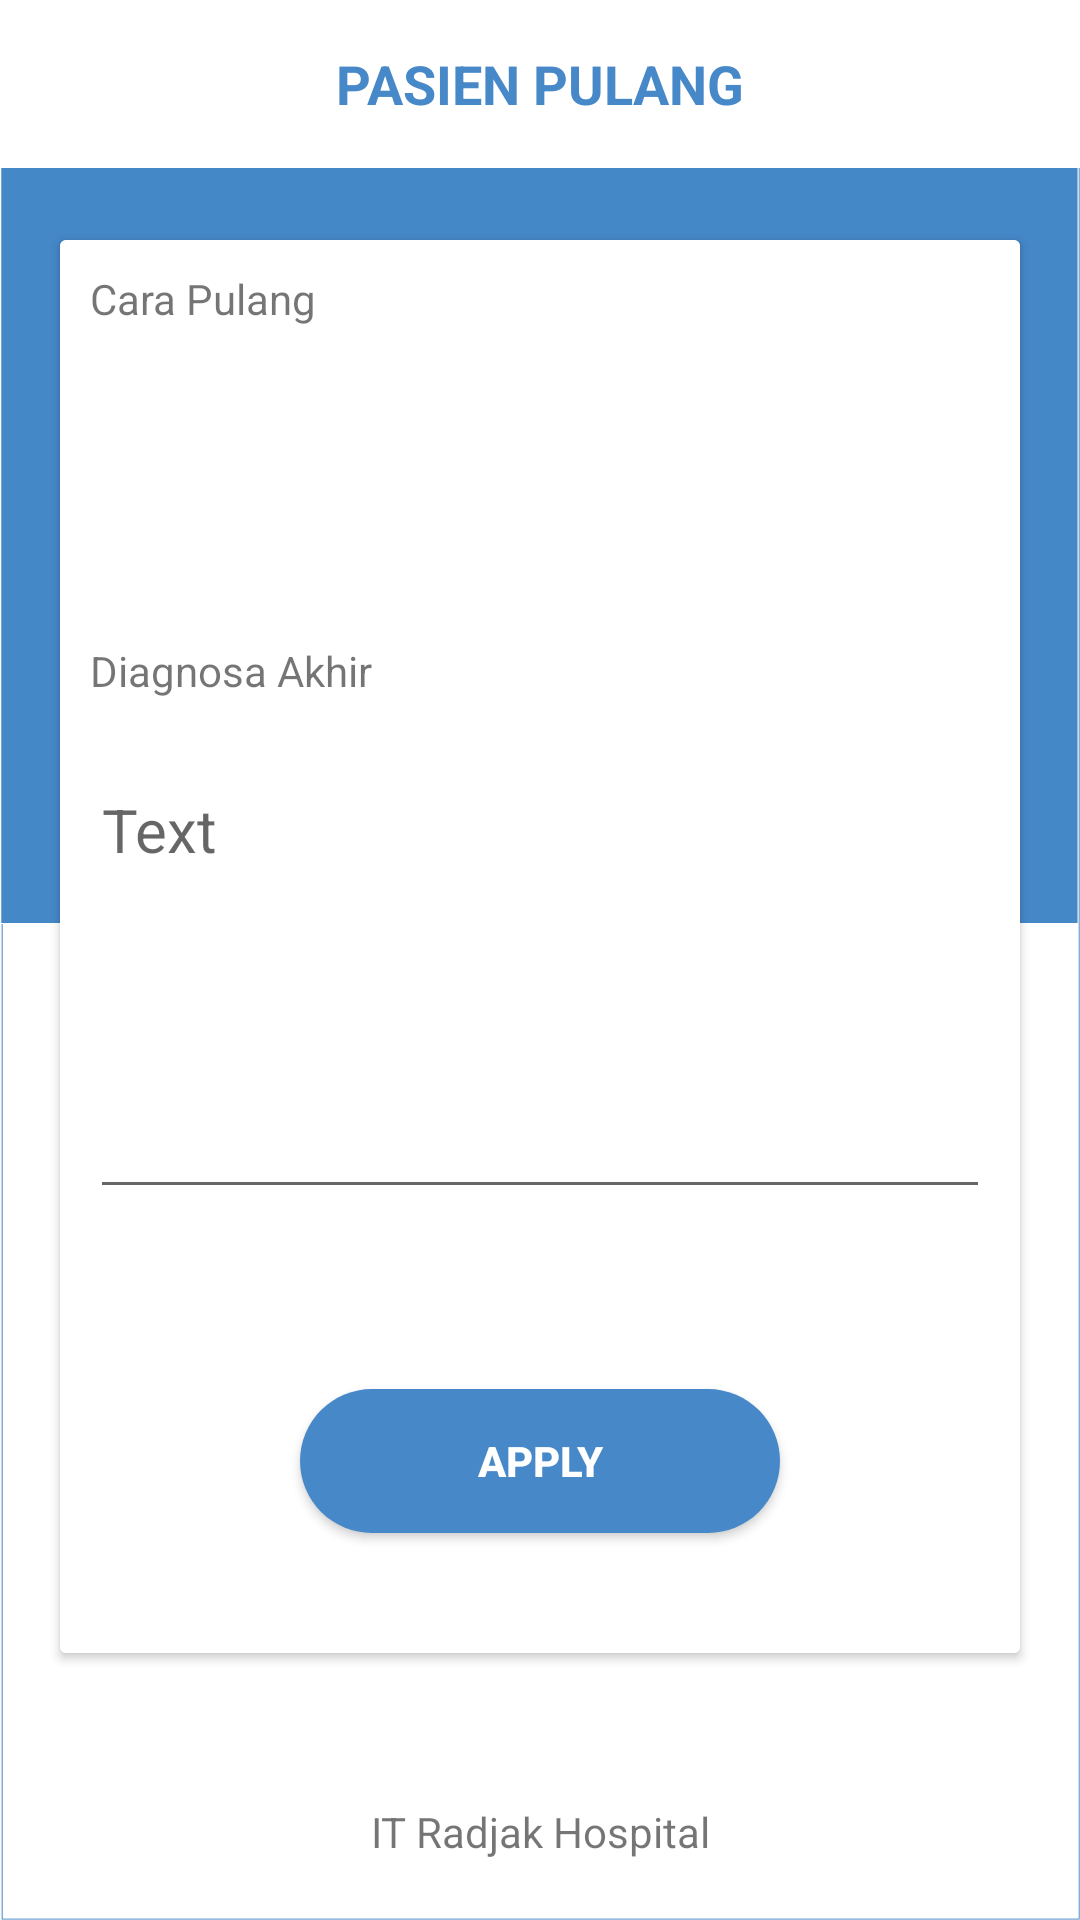

Here is an Android app screen rendered from its layout file. Give the layout XML and the strings, colors and styles it references.
<!-- AndroidManifest.xml: application theme AppTheme -->
<!-- res/layout/activity_pasien_pulang.xml -->
<?xml version="1.0" encoding="utf-8"?>
<RelativeLayout xmlns:android="http://schemas.android.com/apk/res/android"
    xmlns:app="http://schemas.android.com/apk/res-auto"
    xmlns:tools="http://schemas.android.com/tools"
    android:layout_width="match_parent"
    android:layout_height="match_parent"
    android:background="@mipmap/bg_login"
    tools:context=".MainActivity">



    <com.google.android.material.appbar.AppBarLayout
        android:layout_width="match_parent"
        android:layout_height="wrap_content"
        android:theme="@style/Base.ThemeOverlay.AppCompat.Dark">

        <androidx.appcompat.widget.Toolbar
            android:id="@+id/toolbar_pay"
            android:layout_gravity="center"
            android:layout_width="match_parent"
            android:layout_height="?android:attr/actionBarSize"
            android:background="#fff"
            app:elevation="4dp"
            android:theme="@style/mytoolbar"
            app:popupTheme="@style/Base.Theme.AppCompat.Light.DarkActionBar" >

            <TextView
                android:textSize="18dp"
                android:layout_width="wrap_content"
                android:layout_height="wrap_content"
                android:text="PASIEN PULANG"
                android:textColor="@color/colorUtama"
                android:textStyle="bold"
                android:layout_gravity="center"
                android:id="@+id/toolbar_title" />

        </androidx.appcompat.widget.Toolbar>

    </com.google.android.material.appbar.AppBarLayout>

    <androidx.cardview.widget.CardView
        android:elevation="5dp"
        android:layout_marginTop="80dp"
        android:layout_marginLeft="20dp"
        android:layout_marginRight="20dp"
        android:layout_width="match_parent"
        android:layout_height="wrap_content">

        <LinearLayout
            android:orientation="vertical"
            android:background="#fff"
            android:layout_width="match_parent"
            android:layout_height="wrap_content">


            <TextView
                android:layout_margin="10dp"
                android:text="Cara Pulang"
                android:layout_width="match_parent"
                android:layout_height="wrap_content"/>


            <Spinner
                android:id="@+id/spMonitor"
                android:layout_width="match_parent"
                android:layout_height="65dp"
                android:layout_margin="10dp"
                android:layout_marginTop="15dp"
                android:background="@drawable/spinner"
                android:spinnerMode="dialog"/>

            <TextView
                android:layout_margin="10dp"
                android:text="Diagnosa Akhir"
                android:layout_width="match_parent"
                android:layout_height="wrap_content"/>


            <EditText
                android:gravity="top"
                android:editable="false"
                android:id="@+id/textPulang"
                android:clickable="true"
                android:layout_margin="10dp"
                android:hint="Text"
                android:textSize="20dp"
                android:layout_width="match_parent"
                android:layout_height="150dp"
                android:inputType="text|textMultiLine"/>


            <Button
                android:textStyle="bold"
                android:textColor="#fff"
                android:background="@drawable/button_shape_rounded_blue"
                android:layout_marginBottom="40dp"
                android:layout_marginTop="50dp"
                android:text="Apply"
                android:id="@+id/btn_apply"
                android:layout_marginRight="80dp"
                android:layout_marginLeft="80dp"
                android:layout_width="match_parent"
                android:layout_height="wrap_content"/>



        </LinearLayout>
    </androidx.cardview.widget.CardView>


    <TextView
        android:textAlignment="center"
        android:text="IT Radjak Hospital"
        android:layout_marginBottom="20dp"
        android:layout_alignParentBottom="true"
        android:layout_width="match_parent"
        android:layout_height="wrap_content"/>

</RelativeLayout>
<!-- resources referenced by this layout -->
<resources>
  <color name="colorUtama">#4788C8</color>
  <!-- drawable button_shape_rounded_blue (drawable) -->
  <?xml version="1.0" encoding="utf-8"?>
  <shape xmlns:android="http://schemas.android.com/apk/res/android"
      >
      <corners
          android:bottomLeftRadius="30dp"
          android:bottomRightRadius="30dp"
          android:radius="50dp"
          android:topLeftRadius="30dp"
          android:topRightRadius="30dp"/>
      <solid
          android:color="@color/colorUtama"/>
  
  </shape>
  <!-- mipmap bg_login: png bitmap (mipmap-xxhdpi, 44674 bytes) -->
  <style name="mytoolbar" parent="ThemeOverlay.AppCompat.Dark.ActionBar">
          <item name="colorControlNormal">@color/colorUtama</item>
      </style>
  <style name="AppTheme" parent="Theme.AppCompat.Light.NoActionBar">
          
          <item name="colorPrimary">@color/colorPrimary</item>
          <item name="colorPrimaryDark">@color/colorPrimaryDark</item>
          <item name="colorAccent">@color/colorAccent</item>
      </style>
  <color name="colorPrimary">#008577</color>
  <color name="colorPrimaryDark">#00574B</color>
  <color name="colorAccent">#D81B60</color>
</resources>
